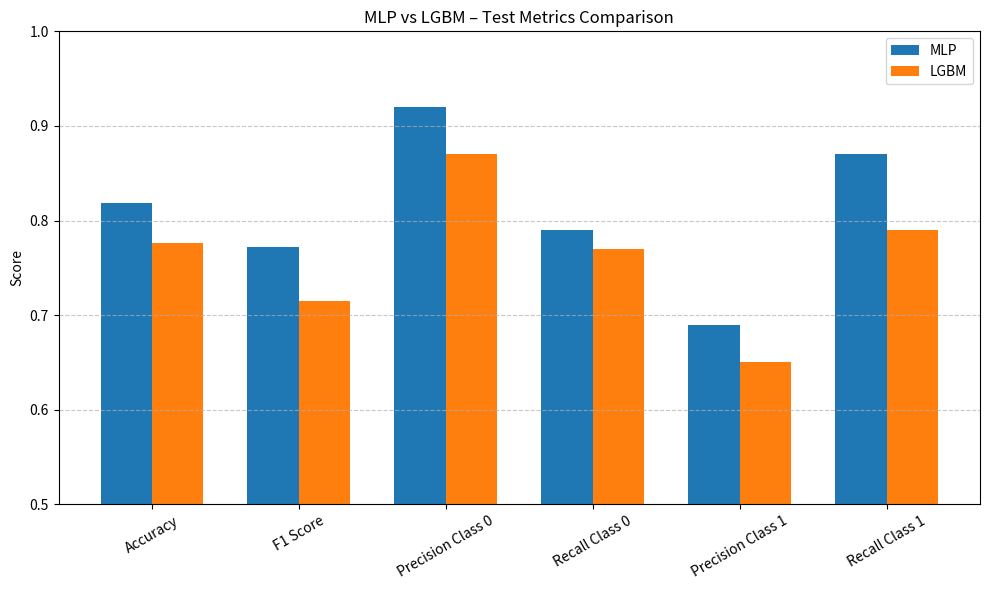

Write the Python code that produced this figure.
import matplotlib.pyplot as plt
import numpy as np
import pandas as pd

# Metrics from the reports
metrics = ['Accuracy', 'F1 Score', 'Precision Class 0', 'Recall Class 0', 'Precision Class 1', 'Recall Class 1']
mlp_scores = [0.8181, 0.7716, 0.92, 0.79, 0.69, 0.87]
lgbm_scores = [0.7763, 0.7147, 0.87, 0.77, 0.65, 0.79]

# Create DataFrame for easier plotting
df = pd.DataFrame({
    'Metric': metrics,
    'MLP': mlp_scores,
    'LGBM': lgbm_scores
})

# Plotting
x = np.arange(len(metrics))
width = 0.35

fig, ax = plt.subplots(figsize=(10, 6))
bars1 = ax.bar(x - width/2, df['MLP'], width, label='MLP')
bars2 = ax.bar(x + width/2, df['LGBM'], width, label='LGBM')

ax.set_ylabel('Score')
ax.set_title('MLP vs LGBM – Test Metrics Comparison')
ax.set_xticks(x)
ax.set_xticklabels(metrics, rotation=30)
ax.legend()
ax.set_ylim(0.5, 1.0)

plt.tight_layout()
plt.grid(True, axis='y', linestyle='--', alpha=0.7)
plt.show()
